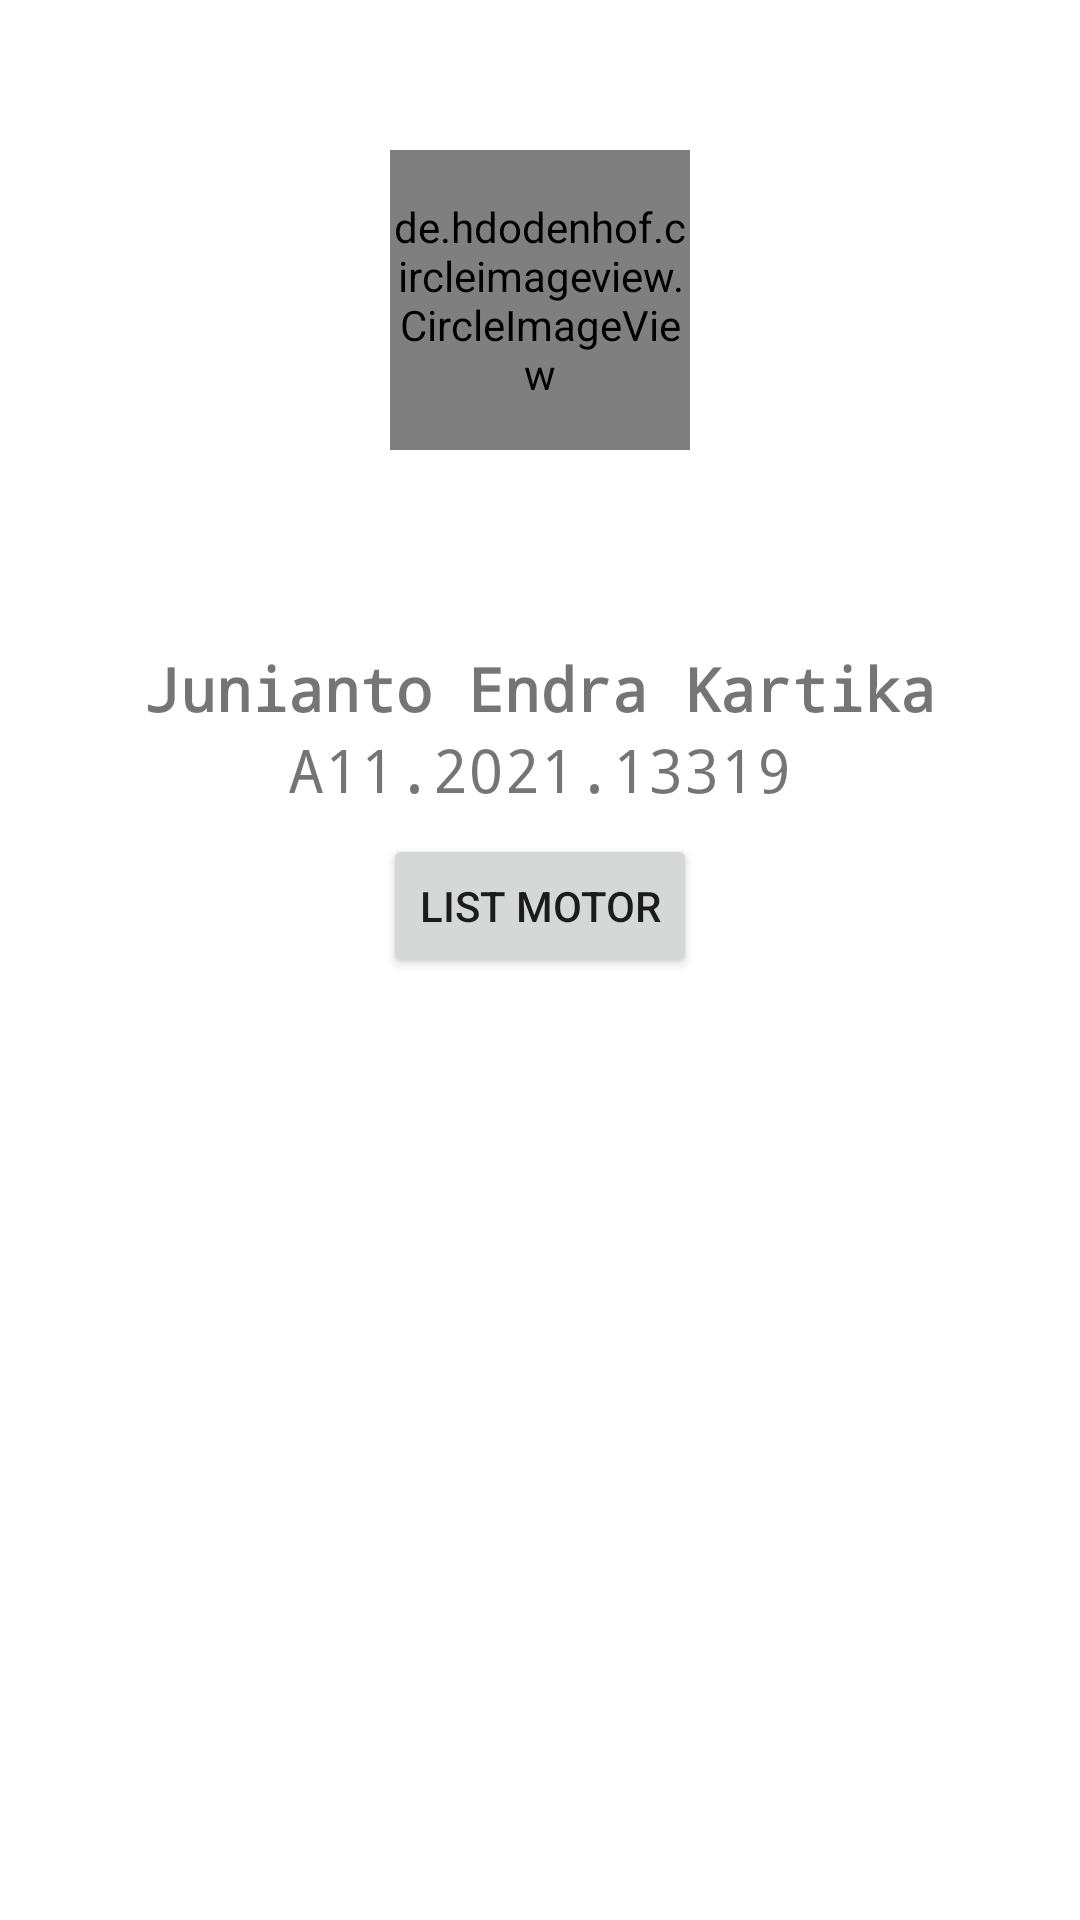

Here is an Android app screen rendered from its layout file. Give the layout XML and the strings, colors and styles it references.
<!-- AndroidManifest.xml: application theme Theme.UTS13319 -->
<!-- res/layout/activity_main.xml -->
<ScrollView
    xmlns:android="http://schemas.android.com/apk/res/android"
    xmlns:app="http://schemas.android.com/apk/res-auto"
    xmlns:tools="http://schemas.android.com/tools"
    android:layout_width="match_parent"
    android:layout_height="match_parent"
    tools:context=".MainActivity">

    <androidx.constraintlayout.widget.ConstraintLayout
        android:layout_width="match_parent"
        android:layout_height="wrap_content">

        <androidx.constraintlayout.widget.ConstraintLayout
            android:id="@+id/cl_profile"
            android:layout_width="match_parent"
            android:layout_height="200dp"
            android:background="@color/primary"
            app:layout_constraintStart_toStartOf="parent"
            app:layout_constraintTop_toTopOf="parent"
            app:layout_constraintEnd_toEndOf="parent">

            <de.hdodenhof.circleimageview.CircleImageView
                android:layout_width="100dp"
                android:layout_height="100dp"
                android:src="@drawable/profile"
                app:layout_constraintStart_toStartOf="parent"
                app:layout_constraintEnd_toEndOf="parent"
                app:layout_constraintTop_toTopOf="parent"
                app:layout_constraintBottom_toBottomOf="parent"/>
        </androidx.constraintlayout.widget.ConstraintLayout>

        <TextView
            android:id="@+id/tv_nama"
            android:layout_width="wrap_content"
            android:layout_height="wrap_content"
            android:fontFamily="monospace"
            android:textStyle="bold"
            android:textSize="20sp"
            android:text="Junianto Endra Kartika"
            android:layout_marginTop="16dp"
            app:layout_constraintEnd_toEndOf="parent"
            app:layout_constraintStart_toStartOf="parent"
            app:layout_constraintTop_toBottomOf="@id/cl_profile" />

        <TextView
            android:id="@+id/tv_nim"
            android:layout_width="wrap_content"
            android:layout_height="wrap_content"
            android:fontFamily="monospace"
            android:textStyle="normal"
            android:textSize="20sp"
            android:text="@string/a11_2021_13319"
            app:layout_constraintEnd_toEndOf="parent"
            app:layout_constraintStart_toStartOf="parent"
            app:layout_constraintTop_toBottomOf="@id/tv_nama" />


        <androidx.constraintlayout.widget.ConstraintLayout
            android:id="@+id/cl_rv"
            android:layout_width="match_parent"
            android:layout_height="wrap_content"
            android:layout_marginStart="16dp"
            android:layout_marginEnd="16dp"
            android:layout_marginTop="8dp"
            app:layout_constraintEnd_toEndOf="parent"
            app:layout_constraintStart_toStartOf="parent"
            app:layout_constraintTop_toBottomOf="@id/tv_nim">

            <Button
                android:id="@+id/btn_rv"
                android:layout_width="wrap_content"
                android:layout_height="wrap_content"
                app:layout_constraintStart_toStartOf="parent"
                app:layout_constraintEnd_toEndOf="parent"
                app:layout_constraintTop_toTopOf="parent"
                android:text="@string/list_motor"/>
        </androidx.constraintlayout.widget.ConstraintLayout>
    </androidx.constraintlayout.widget.ConstraintLayout>

</ScrollView>
<!-- resources referenced by this layout -->
<resources>
  <string name="a11_2021_13319">A11.2021.13319</string>
  <string name="list_motor">List Motor</string>
  <style name="Theme.UTS13319" parent="Theme.MaterialComponents.DayNight.DarkActionBar">
          
          <item name="colorPrimary">@color/purple_500</item>
          <item name="colorPrimaryVariant">@color/purple_700</item>
          <item name="colorOnPrimary">@color/white</item>
          
          <item name="colorSecondary">@color/teal_200</item>
          <item name="colorSecondaryVariant">@color/teal_700</item>
          <item name="colorOnSecondary">@color/black</item>
          
          <item name="android:statusBarColor" tools:targetApi="l">?attr/colorPrimaryVariant</item>
          
      </style>
  <!-- not gathered from this repository: default colours our renderer supplied (Android Studio template values) -->
  <color name="purple_500">#FF6200EE</color>
  <color name="purple_700">#FF3700B3</color>
  <color name="teal_200">#FF03DAC5</color>
  <color name="teal_700">#FF018786</color>
  <color name="black">#FF000000</color>
  <color name="white">#FFFFFFFF</color>
</resources>
